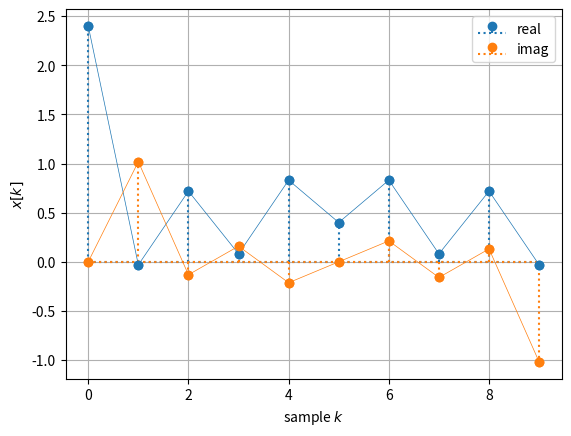

Here is the Python script that generated this plot:
#Import
import numpy as np;
import matplotlib.pyplot as plt;
from numpy.linalg import inv;
from numpy.fft import fft, ifft;

#Data
Xu = np.array([6, 2, 4, 3, 4, 5, 0, 0, 0, 0]);
N = 10;

#Matrix K and W
k = np.arange(N)
mu = np.arange(N);
K = np.outer(k, mu);
W = np.exp(+1j * 2*np.pi/N * K);

#Xk
Xk = 1/N * np.matmul(W, Xu)

#Graph
plt.stem(k, np.real(Xk), label='real',
    markerfmt='C0o', basefmt='C0:', linefmt='C0:')
plt.stem(k, np.imag(Xk), label='imag',
    markerfmt='C1o', basefmt='C1:', linefmt='C1:')    
plt.plot(k, np.real(Xk), 'C0o-', lw=0.5)
plt.plot(k, np.imag(Xk), 'C1o-', lw=0.5)
plt.xlabel(r'sample $k$')
plt.ylabel(r'$x[k]$')
plt.legend()
plt.grid(True)

#Show results
print(np.allclose(ifft(Xu), Xk));
print('DC: ', np.mean(Xk), "\n");
print("Matrice W: \n", W), "\n";
print("Matrice K: \n", K);
plt.show();